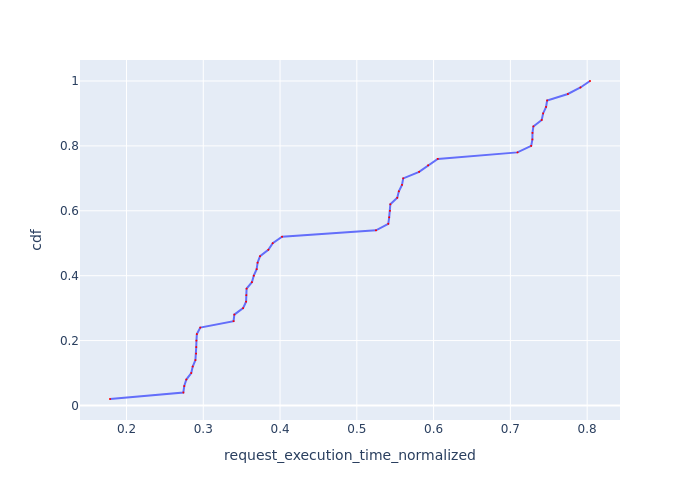

Values plotted in this chart, from the file beside it:
Request Id, request_execution_time_normalized, cdf
0_0, 0.1785, 0.02
0_44, 0.274, 0.04
0_8, 0.2752, 0.06
0_36, 0.2779, 0.08
0_24, 0.2843, 0.1
0_40, 0.2862, 0.12
0_12, 0.2898, 0.14
0_48, 0.2906, 0.16
0_32, 0.2908, 0.18
0_16, 0.2911, 0.2
0_28, 0.2916, 0.22
0_20, 0.2961, 0.24
0_4, 0.3395, 0.26
0_45, 0.3404, 0.28
0_9, 0.3519, 0.3
0_25, 0.3558, 0.32
0_17, 0.3561, 0.34
0_37, 0.3564, 0.36
0_41, 0.3634, 0.38
0_33, 0.3658, 0.4
0_29, 0.3695, 0.42
0_21, 0.3707, 0.44
0_49, 0.3739, 0.46
0_13, 0.3847, 0.48
0_1, 0.3905, 0.5
0_5, 0.4026, 0.52
0_46, 0.525, 0.54
0_10, 0.541, 0.56
0_26, 0.5421, 0.58
0_38, 0.5431, 0.6
0_18, 0.5437, 0.62
0_42, 0.5527, 0.64
0_34, 0.5548, 0.66
0_30, 0.5588, 0.68
0_22, 0.5604, 0.7
0_14, 0.5811, 0.72
0_2, 0.5929, 0.74
0_6, 0.6054, 0.76
0_47, 0.7092, 0.78
0_11, 0.7271, 0.8
0_39, 0.7287, 0.82
0_27, 0.7288, 0.84
0_19, 0.7299, 0.86
0_43, 0.7408, 0.88
0_35, 0.7426, 0.9
0_31, 0.7465, 0.92
0_23, 0.7478, 0.94
0_15, 0.7749, 0.96
0_3, 0.7913, 0.98
0_7, 0.8037, 1.0
